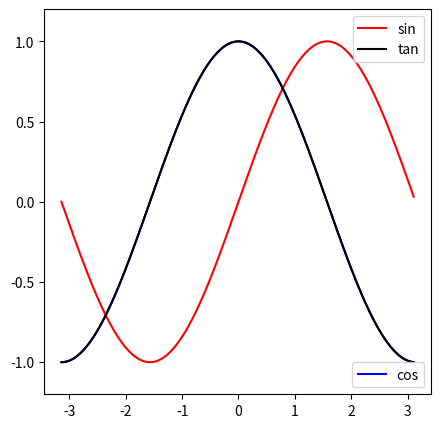

The script that saved this image:
#encoding:utf-8
# 导入matplotlib.pyplot, numpy 包
import numpy as np
import matplotlib.pyplot as plt
# 添加主题样式
# plt.style.use('mystyle')
# 设置图的大小，添加子图
fig = plt.figure(figsize=(5,5))
ax = fig.add_subplot(111)
#绘制sin, cos
x = np.arange(-np.pi, np.pi, np.pi / 100)
y1 = np.sin(x)
y2 = np.cos(x)
y3=np.tan(x)
sin, = ax.plot(x, y1, color='red', label='sin')
cos, = ax.plot(x, y2, color='blue', label='cos')
tan, = ax.plot(x, y2, color='black', label='tan')


ax.set_ylim([-1.2, 1.2])
# 第二种方式 拆分显示
sin_legend = ax.legend(handles=[sin,tan], loc='upper right')
ax.add_artist(sin_legend)
ax.legend(handles=[cos], loc='lower right')
plt.show()
# import numpy as np
# import matplotlib.pyplot as plt
#添加主题样式
# plt.style.use('mystyle')
#设置图的大小，添加子图
# fig = plt.figure(figsize=(5,5))
# ax = fig.add_subplot(111)
# for color in ['red', 'green']: 
    # n = 750 
    # x, y = np.random.rand(2, n) 
    # scale = 200.0 * np.random.rand(n) 
    # ax.scatter(x, y, c=color, s=scale, r
                # label=color, alpha=0.3, 
                # edgecolors='none')
# ax.legend() 
# ax.grid(True)
# plt.show()